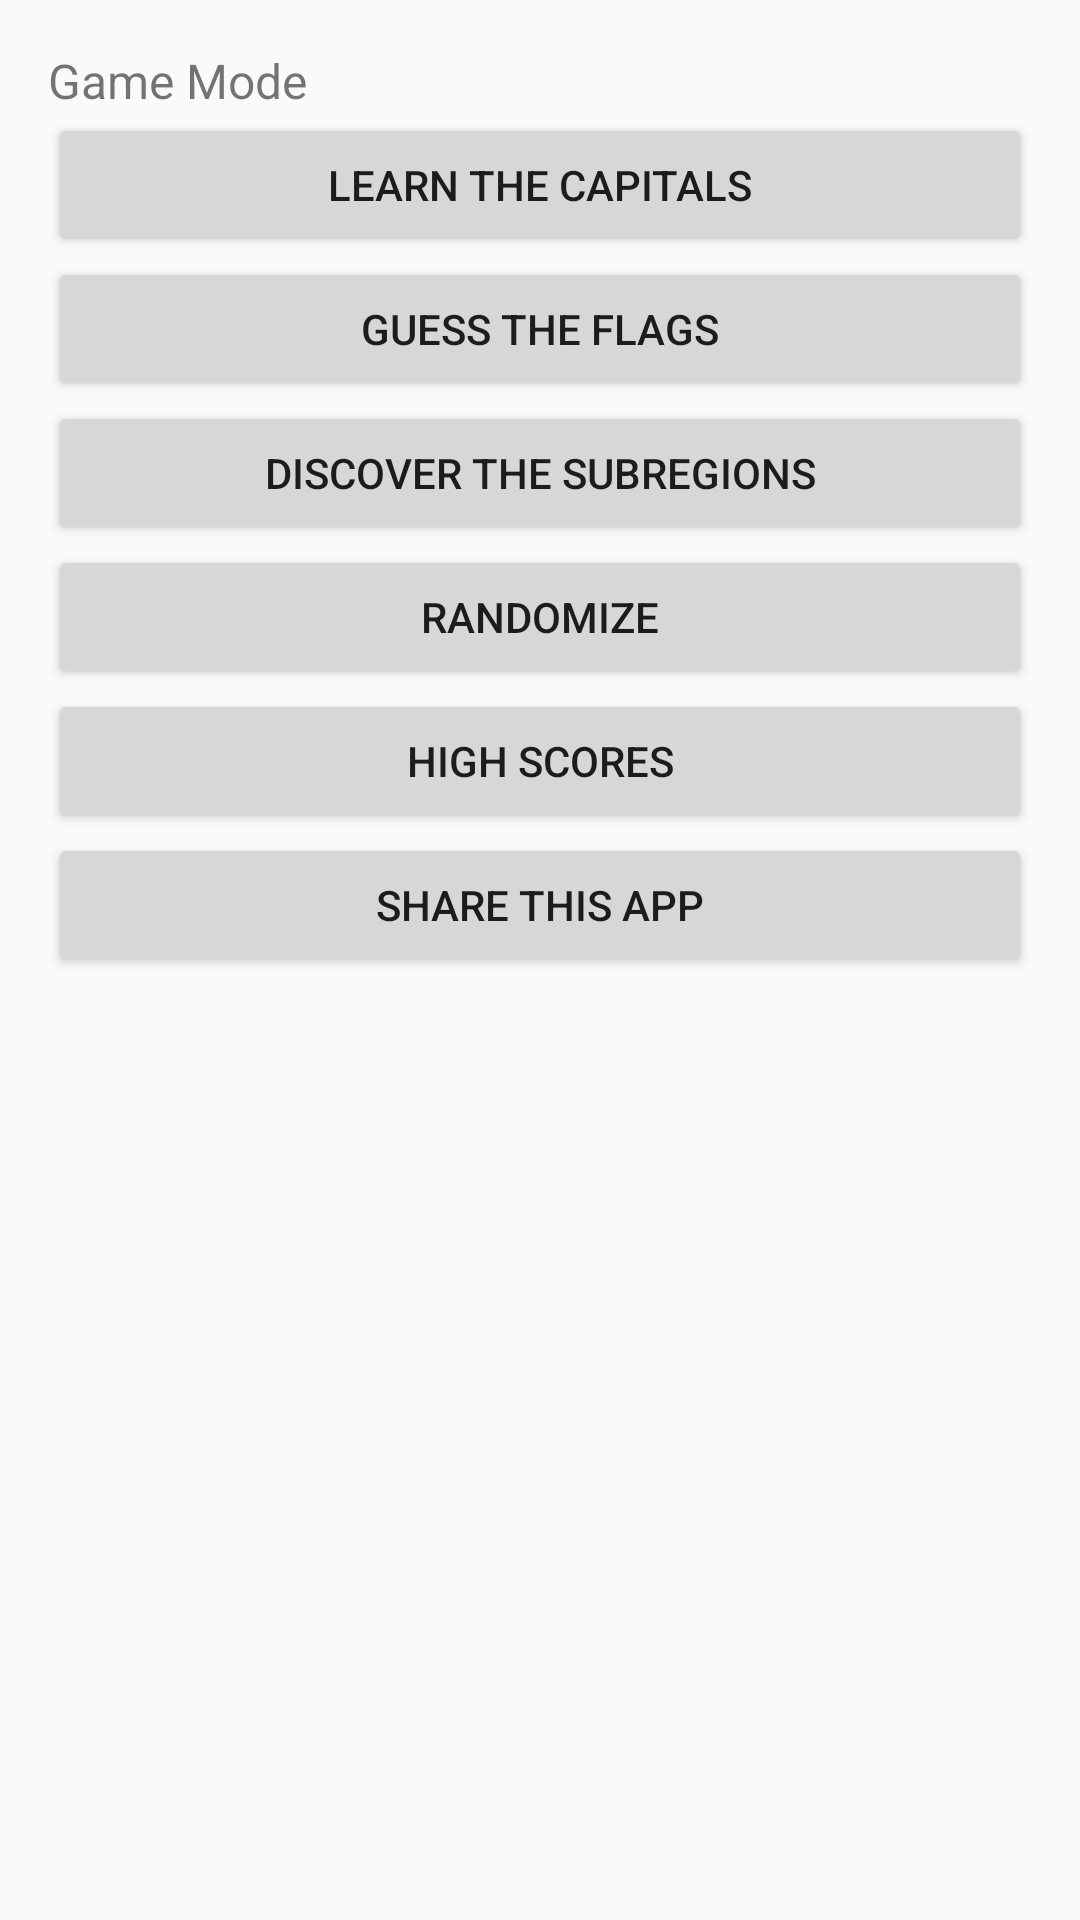

Here is an Android app screen rendered from its layout file. Give the layout XML and the strings, colors and styles it references.
<!-- AndroidManifest.xml: application theme AppTheme -->
<!-- res/layout/content_main.xml -->
<?xml version="1.0" encoding="utf-8"?>
<RelativeLayout xmlns:android="http://schemas.android.com/apk/res/android"
    xmlns:app="http://schemas.android.com/apk/res-auto"
    xmlns:tools="http://schemas.android.com/tools"
    android:layout_width="match_parent"
    android:layout_height="match_parent"
    android:paddingBottom="@dimen/activity_vertical_margin"
    android:paddingLeft="@dimen/activity_horizontal_margin"
    android:paddingRight="@dimen/activity_horizontal_margin"
    android:paddingTop="@dimen/activity_vertical_margin"
    app:layout_behavior="@string/appbar_scrolling_view_behavior"
    tools:context="rocks.throw20.funwithcountries.MainActivity"
    tools:showIn="@layout/activity_main">

    <TextView
        android:id="@+id/game_mode_title"
        android:layout_width="match_parent"
        android:layout_height="wrap_content"
        android:text="@string/title_select_game_mode"
        android:textSize="@dimen/subheading_text"
        />

    <Button
        android:id="@+id/button_fun_with_capitals"
        android:layout_below="@+id/game_mode_title"
        android:layout_height="wrap_content"
        android:layout_width="520dp"
        android:text="@string/button_game_mode_capitals"
        />

    <Button
        android:id="@+id/button_fun_with_flags"
        android:layout_below="@+id/button_fun_with_capitals"
        android:layout_height="wrap_content"
        android:layout_width="520dp"
        android:text="@string/button_game_mode_flags"
        />

    <Button
        android:id="@+id/button_fun_with_regions"
        android:layout_below="@+id/button_fun_with_flags"
        android:layout_height="wrap_content"
        android:layout_width="520dp"
        android:text="@string/button_game_mode_subregion"
        />

    <Button
        android:id="@+id/button_randomize"
        android:layout_below="@+id/button_fun_with_regions"
        android:layout_height="wrap_content"
        android:layout_width="520dp"
        android:text="@string/button_game_mode_randomize"
        />
    <Button
        android:id="@+id/button_scores"
        android:layout_below="@+id/button_randomize"
        android:layout_height="wrap_content"
        android:layout_width="520dp"
        android:text="@string/button_game_scores"
        />

    <Button
        android:id="@+id/button_share"
        android:layout_below="@+id/button_scores"
        android:layout_height="wrap_content"
        android:layout_width="520dp"
        android:text="@string/buton_share_this_app"
        />


</RelativeLayout>
<!-- res/layout/activity_main.xml (included above) -->
<?xml version="1.0" encoding="utf-8"?>
<android.support.design.widget.CoordinatorLayout xmlns:android="http://schemas.android.com/apk/res/android"
    xmlns:app="http://schemas.android.com/apk/res-auto"
    xmlns:tools="http://schemas.android.com/tools"

    android:layout_width="match_parent"
    android:layout_height="match_parent"
    android:fitsSystemWindows="true"
    tools:context="rocks.throw20.funwithcountries.MainActivity">

    <android.support.design.widget.AppBarLayout
        android:layout_width="match_parent"
        android:layout_height="wrap_content"
        android:theme="@style/AppTheme.AppBarOverlay">

        <android.support.v7.widget.Toolbar
            android:id="@+id/toolbar"
            android:layout_width="match_parent"
            android:layout_height="?attr/actionBarSize"
            android:background="?attr/colorPrimary"
            app:popupTheme="@style/AppTheme.PopupOverlay" />

    </android.support.design.widget.AppBarLayout>

    <include layout="@layout/content_main" />


</android.support.design.widget.CoordinatorLayout>
<!-- resources referenced by this layout -->
<resources>
  <dimen name="activity_horizontal_margin">16dp</dimen>
  <dimen name="activity_vertical_margin">16dp</dimen>
  <dimen name="subheading_text">16sp</dimen>
  <string name="buton_share_this_app">Share this App</string>
  <string name="button_game_mode_capitals">Learn the Capitals</string>
  <string name="button_game_mode_flags">Guess the Flags</string>
  <string name="button_game_mode_randomize">Randomize</string>
  <string name="button_game_mode_subregion">Discover the Subregions</string>
  <string name="button_game_scores">High Scores</string>
  <string name="title_select_game_mode">Game Mode</string>
  <style name="AppTheme.AppBarOverlay" parent="ThemeOverlay.AppCompat.Dark.ActionBar" />
  <style name="AppTheme.PopupOverlay" parent="ThemeOverlay.AppCompat.Light" />
  <style name="AppTheme" parent="Theme.AppCompat.Light.DarkActionBar">
          
          <item name="colorPrimary">@color/colorPrimary</item>
          <item name="colorPrimaryDark">@color/colorPrimaryDark</item>
          <item name="colorAccent">@color/colorAccent</item>
      </style>
  <color name="colorPrimary">#00BCD4</color>
  <color name="colorPrimaryDark">#0097A7</color>
  <color name="colorAccent">#009688</color>
</resources>
